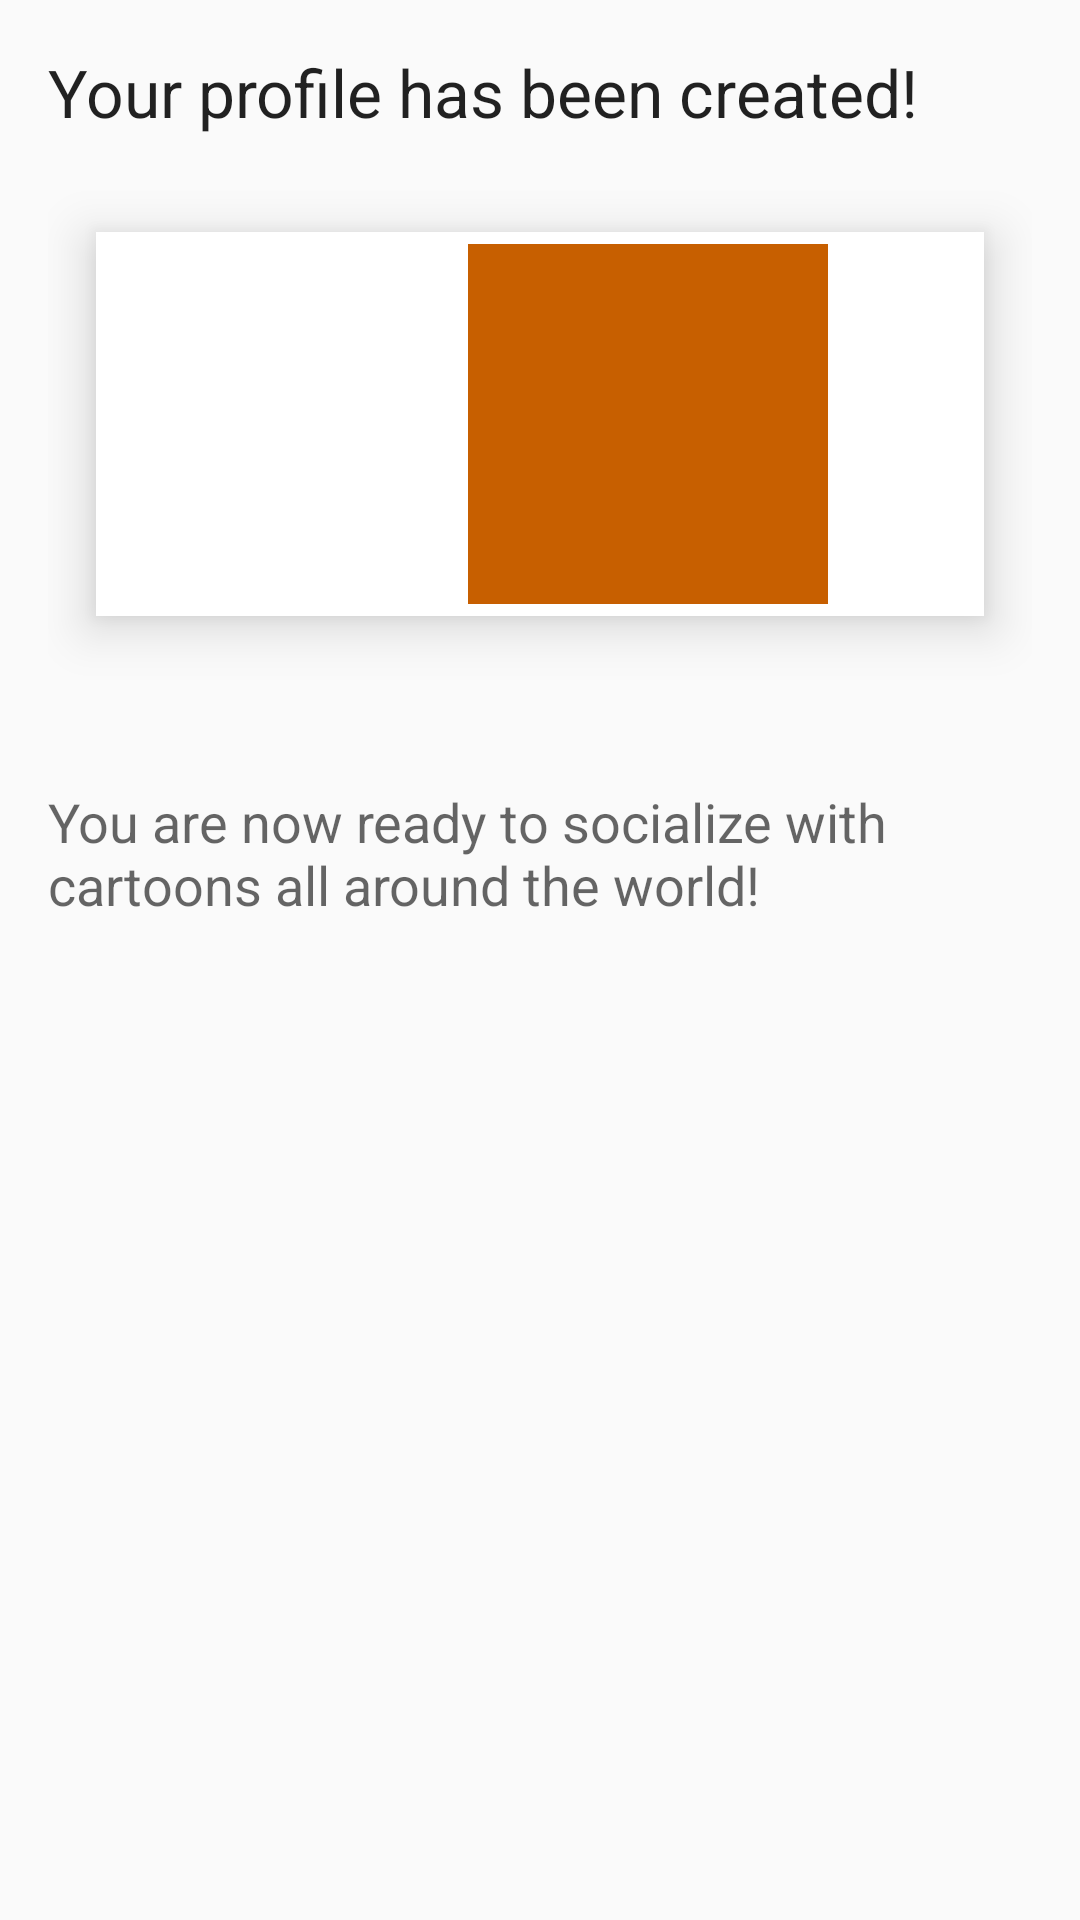

Layout XML and referenced resources for this Android screen:
<!-- AndroidManifest.xml: application theme AppTheme -->
<!-- res/layout/activity_avatar_selected.xml -->
<?xml version="1.0" encoding="utf-8"?>
<LinearLayout xmlns:android="http://schemas.android.com/apk/res/android"
  xmlns:tools="http://schemas.android.com/tools"
  android:layout_width="match_parent"
  android:layout_height="match_parent"
  android:gravity="center_horizontal"
  android:orientation="vertical"
  android:padding="16dp"
  tools:context=".AvatarSelectedActivity">

  <TextView
    android:layout_width="match_parent"
    android:layout_height="wrap_content"
    android:layout_marginBottom="16dp"
    android:text="@string/heading_profile_created"
    android:textAppearance="@style/TextAppearance.AppCompat.Large" />

  <LinearLayout
    android:layout_width="match_parent"
    android:layout_height="wrap_content"
    android:layout_margin="16dp"
    style="@style/avatarCard">

    <ImageView
      android:id="@+id/selectedAvatarImageView"
      android:layout_width="120dp"
      android:layout_height="120dp"
      android:importantForAccessibility="no"
      tools:srcCompat="@tools:sample/avatars" />

    <TextView
      android:id="@+id/initialTextView"
      style="@style/avatarInitial"
      tools:text="R" />

    <TextView
      android:id="@+id/fullNameTextView"
      android:layout_width="wrap_content"
      android:layout_height="wrap_content"
      android:layout_marginStart="8dp"
      android:textAppearance="@style/TextAppearance.AppCompat.Medium"
      tools:text="John Doe" />
  </LinearLayout>

  <TextView
    android:id="@+id/selectedAvatarDescriptionTextView"
    android:layout_width="match_parent"
    android:layout_height="wrap_content"
    tools:text="@string/your_selected_avatar_description"
    android:textAppearance="@style/TextAppearance.AppCompat.Medium" />

  <TextView
    android:layout_width="match_parent"
    android:layout_height="wrap_content"
    android:layout_marginTop="16dp"
    android:text="@string/profile_created_description"
    android:textAppearance="@style/TextAppearance.AppCompat.Medium" />

</LinearLayout>
<!-- resources referenced by this layout -->
<resources>
  <string name="heading_profile_created">Your profile has been created!</string>
  <string name="profile_created_description">You are now ready to socialize with cartoons all around the world!</string>
  <string name="your_selected_avatar_description">Your selected avatar: %1s</string>
  <style name="avatarCard">
      <item name="android:background">@android:color/white</item>
      <item name="android:elevation">10dp</item>
      <item name="android:gravity">start|center_vertical</item>
      <item name="android:orientation">horizontal</item>
      <item name="android:padding">4dp</item>
    </style>
  <style name="avatarInitial">
      <item name="android:layout_width">120dp</item>
      <item name="android:layout_height">120dp</item>
      <item name="android:background">@color/colorAccent</item>
      <item name="android:gravity">center</item>
      <item name="android:textAlignment">center</item>
      <item name="android:textColor">@android:color/white</item>
      <item name="android:textSize">36sp</item>
    </style>
  <style name="AppTheme" parent="Theme.AppCompat.DayNight.DarkActionBar">
      
      <item name="colorPrimary">@color/colorPrimary</item>
      <item name="colorPrimaryDark">@color/colorPrimaryDark</item>
      <item name="colorAccent">@color/colorAccent</item>
    </style>
  <color name="colorAccent">#c75f00</color>
  <color name="colorPrimary">#006837</color>
  <color name="colorPrimaryDark">#004012</color>
</resources>
